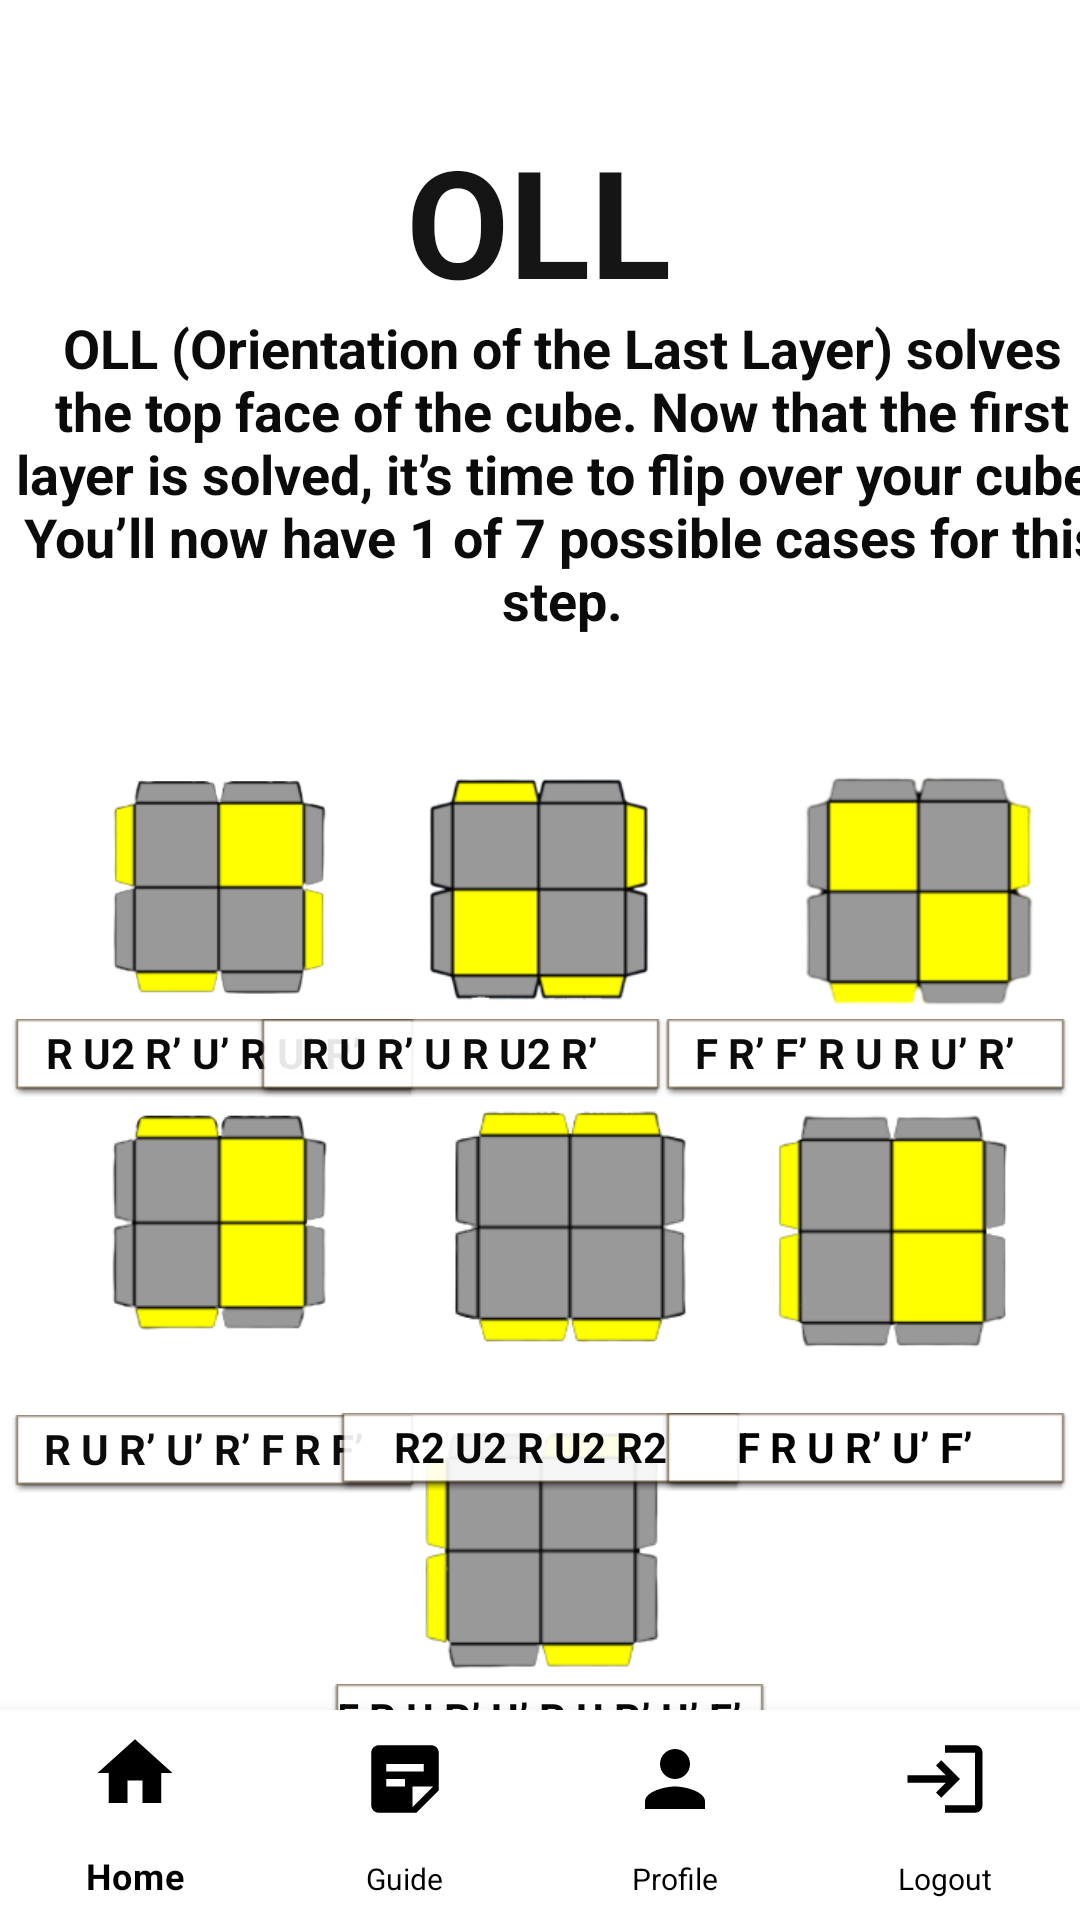

Produce the Android XML layout that renders to this screen, including the resource entries it uses.
<!-- AndroidManifest.xml: application theme Theme.Cubie -->
<!-- res/layout/activity_oll.xml -->
<?xml version="1.0" encoding="utf-8"?>

<androidx.constraintlayout.widget.ConstraintLayout xmlns:android="http://schemas.android.com/apk/res/android"
    xmlns:app="http://schemas.android.com/apk/res-auto"
    xmlns:tools="http://schemas.android.com/tools"
    tools:context=".Oll"
    android:layout_width="match_parent"
    android:layout_height="match_parent"

    >



    <ImageButton
        android:id="@+id/imageButton"
        android:layout_width="47dp"
        android:layout_height="41dp"
        android:background="#00F6F1F1"
        android:onClick="back"
        android:src="@drawable/ic_baseline_arrow_back_ios_24"
        app:layout_constraintBottom_toTopOf="@+id/textView8"
        app:layout_constraintEnd_toEndOf="parent"
        app:layout_constraintHorizontal_bias="0.025"
        app:layout_constraintStart_toStartOf="parent"
        app:layout_constraintTop_toTopOf="parent"
        app:layout_constraintVertical_bias="0.168" />

    <TextView
        android:id="@+id/textView8"
        android:layout_width="wrap_content"
        android:layout_height="wrap_content"
        android:layout_marginTop="40dp"
        android:alpha="0.92"
        android:text="OLL"
        android:textAppearance="@style/TextAppearance.AppCompat.Large"
        android:textColor="#FF000000"
        android:textSize="50sp"
        android:textStyle="bold"
        app:layout_constraintBottom_toBottomOf="@+id/imageView2"
        app:layout_constraintEnd_toEndOf="parent"
        app:layout_constraintHorizontal_bias="0.498"
        app:layout_constraintStart_toStartOf="parent"
        app:layout_constraintTop_toTopOf="parent" />

    <TextView
        android:id="@+id/textView22"
        android:layout_width="368dp"
        android:layout_height="wrap_content"
        android:layout_marginStart="9dp"
        android:text="OLL (Orientation of the Last Layer) solves the top face of the cube. Now that the first layer is solved, it’s time to
flip over your cube. You’ll now have 1 of 7 possible cases for this step."
        android:textAlignment="center"
        android:textColor="#0B0B0B"
        android:textSize="18sp"
        android:textStyle="bold"
        app:layout_constraintBottom_toBottomOf="parent"
        app:layout_constraintEnd_toEndOf="parent"
        app:layout_constraintHorizontal_bias="0.352"
        app:layout_constraintStart_toStartOf="parent"
        app:layout_constraintTop_toTopOf="parent"
        app:layout_constraintVertical_bias="0.195" />

    <ImageView
        android:id="@+id/imageView3"
        android:layout_width="101dp"
        android:layout_height="108dp"
        app:layout_constraintBottom_toBottomOf="parent"
        app:layout_constraintEnd_toEndOf="parent"
        app:layout_constraintStart_toStartOf="parent"
        app:layout_constraintTop_toTopOf="parent"
        app:layout_constraintVertical_bias="0.456"
        app:srcCompat="@drawable/sune1" />

    <ImageView
        android:id="@+id/imageView4"
        android:layout_width="155dp"
        android:layout_height="157dp"
        android:layout_marginStart="25dp"
        app:layout_constraintBottom_toBottomOf="parent"
        app:layout_constraintEnd_toEndOf="parent"
        app:layout_constraintHorizontal_bias="0.466"
        app:layout_constraintStart_toEndOf="@+id/imageView3"
        app:layout_constraintTop_toTopOf="parent"
        app:layout_constraintVertical_bias="0.464"
        app:srcCompat="@drawable/ll" />

    <ImageView
        android:id="@+id/imageView5"
        android:layout_width="116dp"
        android:layout_height="124dp"
        android:layout_marginStart="16dp"
        app:layout_constraintBottom_toBottomOf="parent"
        app:layout_constraintStart_toStartOf="parent"
        app:layout_constraintTop_toTopOf="parent"
        app:layout_constraintVertical_bias="0.457"
        app:srcCompat="@drawable/antisune1" />

    <ImageView
        android:id="@+id/imageView8"
        android:layout_width="124dp"
        android:layout_height="136dp"
        android:layout_marginEnd="4dp"
        app:layout_constraintBottom_toBottomOf="parent"
        app:layout_constraintEnd_toEndOf="parent"
        app:layout_constraintTop_toTopOf="parent"
        app:layout_constraintVertical_bias="0.685"
        app:srcCompat="@drawable/u1" />

    <ImageView
        android:id="@+id/imageView15"
        android:layout_width="150dp"
        android:layout_height="174dp"
        android:layout_marginStart="2dp"
        android:layout_marginEnd="20dp"
        app:layout_constraintBottom_toBottomOf="parent"
        app:layout_constraintEnd_toStartOf="@+id/imageView8"
        app:layout_constraintHorizontal_bias="0.321"
        app:layout_constraintStart_toEndOf="@+id/imageView18"
        app:layout_constraintTop_toTopOf="parent"
        app:layout_constraintVertical_bias="0.684"
        app:srcCompat="@drawable/hh2" />

    <ImageView
        android:id="@+id/imageView18"
        android:layout_width="135dp"
        android:layout_height="170dp"
        android:layout_marginStart="4dp"
        app:layout_constraintBottom_toBottomOf="parent"
        app:layout_constraintStart_toStartOf="parent"
        app:layout_constraintTop_toTopOf="parent"
        app:layout_constraintVertical_bias="0.686"
        app:srcCompat="@drawable/t2" />

    <ImageView
        android:id="@+id/imageView20"
        android:layout_width="116dp"
        android:layout_height="124dp"
        app:layout_constraintBottom_toBottomOf="parent"
        app:layout_constraintEnd_toEndOf="parent"
        app:layout_constraintHorizontal_bias="0.498"
        app:layout_constraintStart_toStartOf="parent"
        app:layout_constraintTop_toTopOf="parent"
        app:layout_constraintVertical_bias="0.889"
        app:srcCompat="@drawable/pi2" />

    <TextView
        android:id="@+id/textView23"
        android:layout_width="145dp"
        android:layout_height="wrap_content"
        android:background="@android:drawable/editbox_dropdown_light_frame"
        android:text="F R U R’ U’ R U R’ U’ F’  "
        android:textAlignment="center"
        android:textColor="#070707"
        android:textColorHighlight="#FFFFFF"
        android:textSize="14sp"
        android:textStyle="bold"
        app:layout_constraintBottom_toBottomOf="parent"
        app:layout_constraintEnd_toEndOf="parent"
        app:layout_constraintHorizontal_bias="0.515"
        app:layout_constraintStart_toStartOf="parent"
        app:layout_constraintTop_toTopOf="parent"
        app:layout_constraintVertical_bias="0.914" />

    <TextView
        android:id="@+id/textView24"
        android:layout_width="135dp"
        android:layout_height="wrap_content"
        android:layout_marginStart="4dp"
        android:background="@android:drawable/editbox_dropdown_light_frame"
        android:text="R U R’ U’ R’ F R F’  "
        android:textAlignment="center"
        android:textColor="#0C0C0C"
        android:textSize="14sp"
        android:textStyle="bold"
        app:layout_constraintBottom_toBottomOf="parent"
        app:layout_constraintStart_toStartOf="parent"
        app:layout_constraintTop_toTopOf="parent"
        app:layout_constraintVertical_bias="0.768" />

    <TextView
        android:id="@+id/textView25"
        android:layout_width="135dp"
        android:layout_height="wrap_content"
        android:layout_marginStart="4dp"
        android:background="@android:drawable/editbox_dropdown_light_frame"
        android:text="R U2 R’ U’ R U’ R’  "
        android:textAlignment="center"
        android:textColor="#090909"
        android:textSize="14sp"
        android:textStyle="bold"
        app:layout_constraintBottom_toBottomOf="parent"
        app:layout_constraintStart_toStartOf="parent"
        app:layout_constraintTop_toTopOf="parent"
        app:layout_constraintVertical_bias="0.553" />

    <TextView
        android:id="@+id/textView26"
        android:layout_width="135dp"
        android:layout_height="wrap_content"
        android:background="@android:drawable/editbox_dropdown_light_frame"
        android:text="R U R’ U R U2 R’  "
        android:textAlignment="center"
        android:textColor="#0B0B0B"
        android:textSize="14sp"
        android:textStyle="bold"
        app:layout_constraintBottom_toBottomOf="parent"
        app:layout_constraintEnd_toStartOf="@+id/textView27"
        app:layout_constraintHorizontal_bias="1.0"
        app:layout_constraintStart_toEndOf="@+id/textView25"
        app:layout_constraintTop_toTopOf="parent"
        app:layout_constraintVertical_bias="0.553" />

    <TextView
        android:id="@+id/textView27"
        android:layout_width="135dp"
        android:layout_height="wrap_content"
        android:layout_marginEnd="4dp"
        android:background="@android:drawable/editbox_dropdown_light_frame"
        android:text="F R’ F’ R U R U’ R’  "
        android:textAlignment="center"
        android:textColor="#0C0C0C"
        android:textSize="14sp"
        android:textStyle="bold"
        app:layout_constraintBottom_toBottomOf="parent"
        app:layout_constraintEnd_toEndOf="parent"
        app:layout_constraintTop_toTopOf="parent"
        app:layout_constraintVertical_bias="0.553" />

    <TextView
        android:id="@+id/textView28"
        android:layout_width="135dp"
        android:layout_height="wrap_content"
        android:background="@android:drawable/editbox_dropdown_light_frame"
        android:text="R2 U2 R U2 R2  "
        android:textAlignment="center"
        android:textColor="#070707"
        android:textSize="14sp"
        android:textStyle="bold"
        app:layout_constraintBottom_toBottomOf="parent"
        app:layout_constraintEnd_toEndOf="parent"
        app:layout_constraintStart_toStartOf="parent"
        app:layout_constraintTop_toTopOf="parent"
        app:layout_constraintVertical_bias="0.767" />

    <TextView
        android:id="@+id/textView29"
        android:layout_width="135dp"
        android:layout_height="wrap_content"
        android:layout_marginEnd="4dp"
        android:background="@android:drawable/editbox_dropdown_light_frame"
        android:text="F R U R’ U’ F’  "
        android:textAlignment="center"
        android:textColor="#020202"
        android:textSize="14sp"
        android:textStyle="bold"
        app:layout_constraintBottom_toBottomOf="parent"
        app:layout_constraintEnd_toEndOf="parent"
        app:layout_constraintTop_toTopOf="parent"
        app:layout_constraintVertical_bias="0.767" />

    <com.google.android.material.bottomnavigation.BottomNavigationView
        android:id="@+id/bottom_navigation"
        style="@style/Widget.MaterialComponents.BottomNavigationView.Colored"
        android:layout_width="match_parent"
        android:layout_height="70dp"
        android:background="#FFFFFF"
        app:itemIconSize="30dp"
        app:itemIconTint="#FF000000"
        app:itemTextAppearanceInactive="@style/bottom_navigation_menu"
        app:itemTextColor="#FF000000"
        app:labelVisibilityMode="labeled"
        app:layout_constraintBottom_toBottomOf="parent"
        app:layout_constraintEnd_toEndOf="parent"
        app:layout_constraintHorizontal_bias="0.0"
        app:layout_constraintStart_toStartOf="parent"
        app:layout_constraintTop_toTopOf="parent"
        app:layout_constraintVertical_bias="1.0"
        app:menu="@menu/bottom_navigation_menu"

        />

</androidx.constraintlayout.widget.ConstraintLayout>
<!-- resources referenced by this layout -->
<resources>
  <!-- drawable antisune1: png bitmap (drawable, 8397 bytes) -->
  <!-- drawable hh2: png bitmap (drawable, 8802 bytes) -->
  <!-- drawable ll: png bitmap (drawable, 10473 bytes) -->
  <!-- drawable pi2: png bitmap (drawable, 7575 bytes) -->
  <!-- drawable sune1: png bitmap (drawable, 6951 bytes) -->
  <!-- drawable t2: png bitmap (drawable, 8728 bytes) -->
  <!-- drawable u1: png bitmap (drawable, 7825 bytes) -->
  <style name="bottom_navigation_menu">
          <item name="android:textSize">10sp</item>
      </style>
  <style name="Theme.Cubie" parent="Theme.MaterialComponents.DayNight.DarkActionBar">
          
          <item name="colorPrimary">@color/purple_500</item>
          <item name="colorPrimaryVariant">@color/purple_700</item>
          <item name="colorOnPrimary">@color/white</item>
          
          <item name="colorSecondary">@color/teal_200</item>
          <item name="colorSecondaryVariant">@color/teal_700</item>
          <item name="colorOnSecondary">@color/black</item>
          
          <item name="android:statusBarColor" tools:targetApi="l">?attr/colorPrimaryVariant</item>
          
      </style>
  <color name="purple_500">#FF6200EE</color>
  <color name="purple_700">#FF3700B3</color>
  <color name="white">#FFFFFFFF</color>
  <color name="teal_200">#FF03DAC5</color>
  <color name="teal_700">#FF018786</color>
  <color name="black">#FF000000</color>
</resources>
